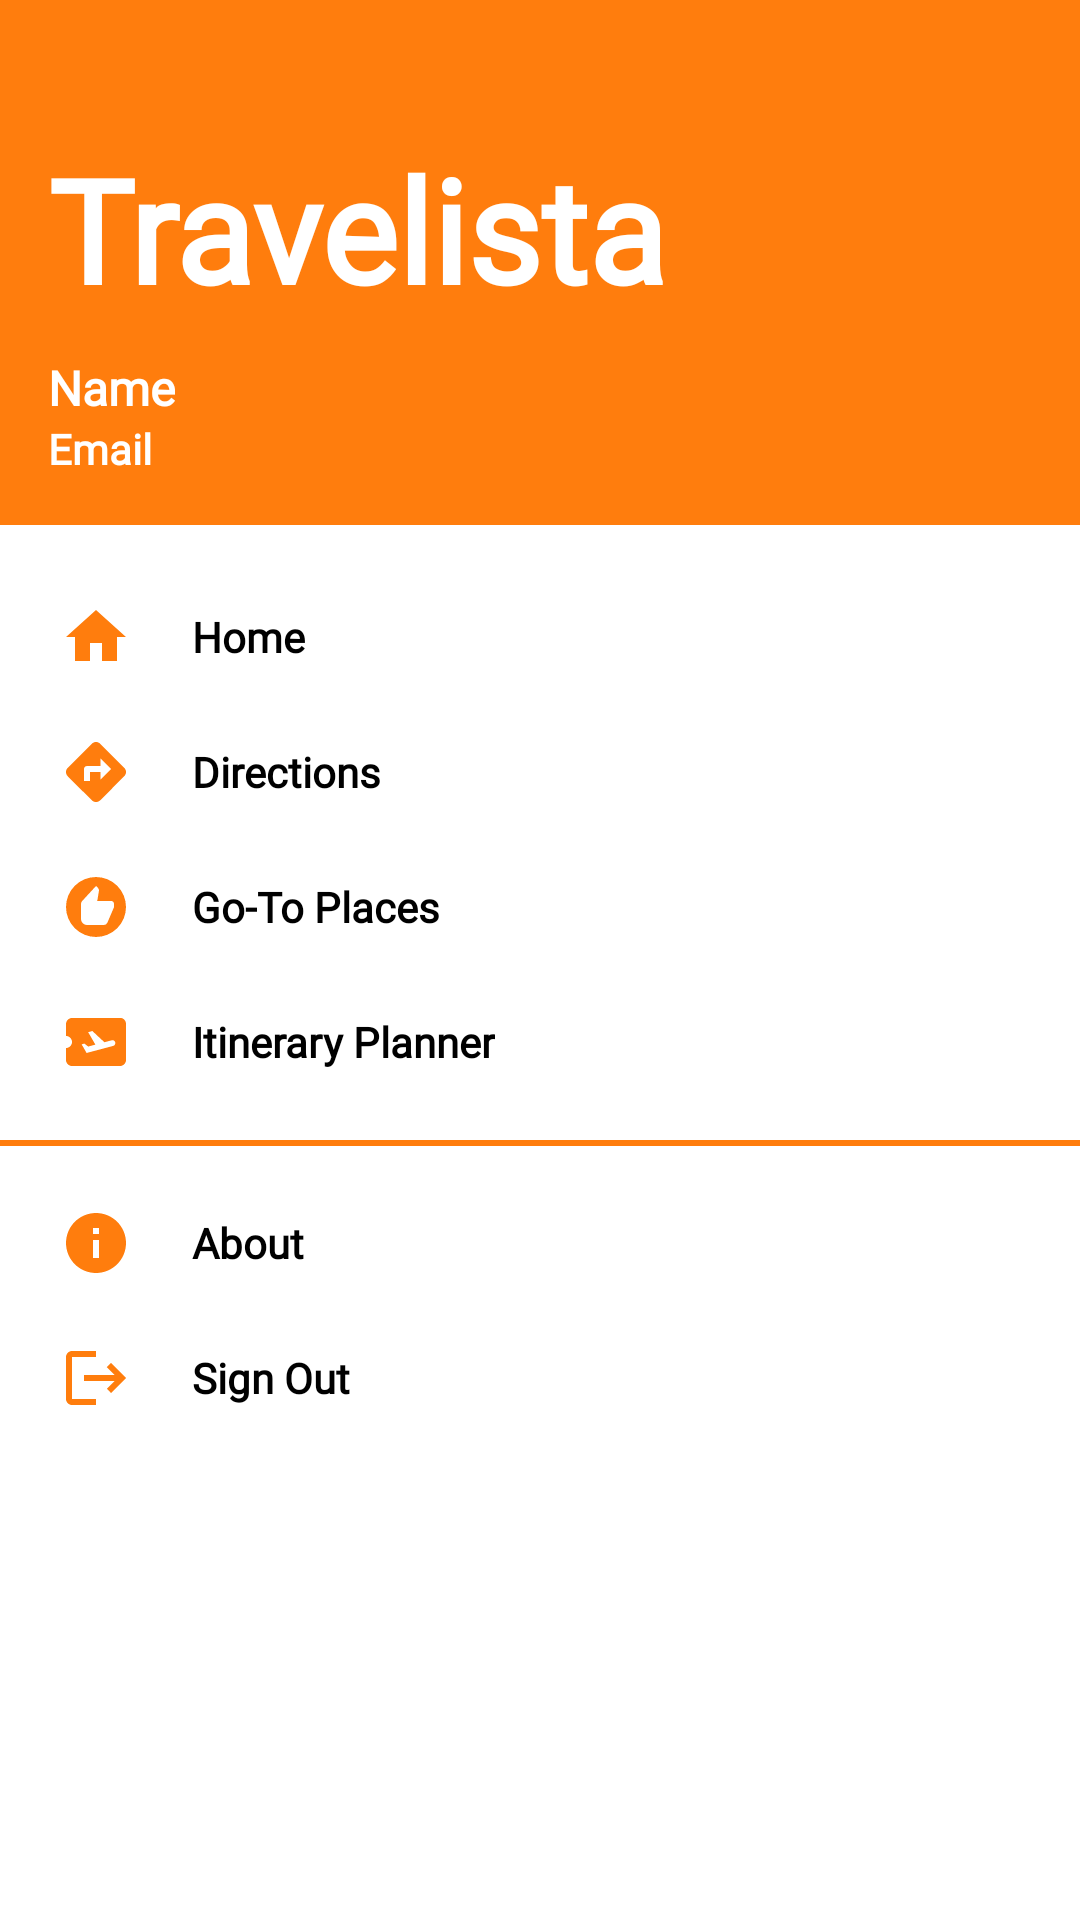

Android layout source for this screen:
<!-- AndroidManifest.xml: application theme Theme.Travelista -->
<!-- res/layout/nav_drawer.xml -->
<?xml version="1.0" encoding="utf-8"?>
<LinearLayout xmlns:android="http://schemas.android.com/apk/res/android"
    xmlns:app="http://schemas.android.com/apk/res-auto"
    android:layout_width="match_parent"
    android:layout_height="match_parent"
    android:orientation="vertical">

    <LinearLayout
        android:layout_width="match_parent"
        android:layout_height="175dp"
        android:background="@drawable/header_bg"
        android:gravity="bottom"
        android:orientation="vertical"
        android:padding="16dp">

        <TextView
            android:id="@+id/Travelista"
            android:layout_width="wrap_content"
            android:layout_height="wrap_content"

            android:fontFamily="@font/quicksand"
            android:paddingBottom="10dp"
            android:text="Travelista"
            android:textColor="@color/white"
            android:textSize="48sp"
            android:textStyle="bold" />

        <TextView
            android:id="@+id/lblName"
            android:layout_width="wrap_content"
            android:layout_height="wrap_content"

            android:fontFamily="@font/quicksand"
            android:text="Name"
            android:textColor="@color/white"
            android:textSize="16dp"
            android:textStyle="bold" />

        <TextView
            android:id="@+id/lblEmail"
            android:layout_width="wrap_content"
            android:layout_height="wrap_content"

            android:fontFamily="@font/quicksand"
            android:text="Email"
            android:textColor="@color/white"
            android:textSize="14dp"
            android:textStyle="bold" />

    </LinearLayout>

    <LinearLayout
        android:id="@+id/layoutHome"
        android:layout_width="match_parent"
        android:layout_height="45dp"
        android:paddingStart="20dp"

        android:layout_marginTop="15dp"
        android:orientation="horizontal">


        <TextView
            android:id="@+id/tvHome"
            android:layout_width="wrap_content"
            android:layout_height="wrap_content"
            android:layout_gravity="center_vertical"

            android:drawablePadding="20dp"
            android:fontFamily="@font/quicksand"
            android:gravity="center_vertical"
            android:text="Home"
            android:textColor="@color/black"
            android:textSize="14sp"
            android:textStyle="bold"
            app:drawableLeftCompat="@drawable/nav_home" />
    </LinearLayout>

    <LinearLayout
        android:id="@+id/layoutDirections"
        android:layout_width="match_parent"
        android:layout_height="45dp"
        android:paddingStart="20dp"

        android:orientation="horizontal">


        <TextView
            android:id="@+id/tvDirections"
            android:layout_width="wrap_content"
            android:layout_height="wrap_content"
            android:layout_gravity="center_vertical"

            android:drawablePadding="20dp"
            android:fontFamily="@font/quicksand"
            android:gravity="center_vertical"
            android:text="Directions"
            android:textColor="@color/black"
            android:textSize="14sp"
            android:textStyle="bold"
            app:drawableLeftCompat="@drawable/nav_directions" />
    </LinearLayout>

    <LinearLayout
        android:id="@+id/layoutGoToPlaces"
        android:layout_width="match_parent"
        android:layout_height="45dp"
        android:paddingStart="20dp"

        android:orientation="horizontal">

        <TextView
            android:id="@+id/tvGoToPlaces"
            android:layout_width="wrap_content"
            android:layout_height="wrap_content"
            android:layout_gravity="center_vertical"

            android:drawablePadding="20dp"
            android:fontFamily="@font/quicksand"
            android:gravity="center_vertical"
            android:text="Go-To Places"
            android:textColor="@color/black"
            android:textSize="14sp"
            android:textStyle="bold"
            app:drawableLeftCompat="@drawable/nav_gotoplaces" />
    </LinearLayout>

    <LinearLayout
        android:id="@+id/layoutItineraryPlanner"
        android:layout_width="match_parent"
        android:layout_height="45dp"
        android:paddingStart="20dp"

        android:orientation="horizontal">


        <TextView
            android:id="@+id/tvItineraryPlanner"
            android:layout_width="wrap_content"
            android:layout_height="wrap_content"
            android:layout_gravity="center_vertical"

            android:drawablePadding="20dp"
            android:fontFamily="@font/quicksand"
            android:gravity="center_vertical"
            android:text="Itinerary Planner"
            android:textColor="@color/black"
            android:textSize="14sp"
            android:textStyle="bold"
            app:drawableLeftCompat="@drawable/nav_itineraryplanner" />
    </LinearLayout>

    <View
        android:layout_width="match_parent"
        android:layout_height="2dp"
        android:layout_marginTop="10dp"
        android:background="@color/primary_orange" />

    <LinearLayout
        android:id="@+id/layoutAbout"
        android:layout_width="match_parent"
        android:layout_height="45dp"
        android:paddingStart="20dp"

        android:layout_marginTop="10dp"
        android:orientation="horizontal">

        <TextView
            android:id="@+id/tvAbout"
            android:layout_width="wrap_content"
            android:layout_height="wrap_content"
            android:layout_gravity="center_vertical"

            android:drawablePadding="20dp"
            android:fontFamily="@font/quicksand"
            android:gravity="center_vertical"
            android:text="About"
            android:textColor="@color/black"
            android:textSize="14sp"
            android:textStyle="bold"
            app:drawableLeftCompat="@drawable/nav_about" />
    </LinearLayout>

    <LinearLayout
        android:id="@+id/layoutSignOut"
        android:layout_width="match_parent"
        android:layout_height="45dp"
        android:paddingStart="20dp"

        android:orientation="horizontal">

        <TextView
            android:id="@+id/tvSignOut"
            android:layout_width="wrap_content"
            android:layout_height="wrap_content"
            android:layout_gravity="center_vertical"

            android:drawablePadding="20dp"
            android:fontFamily="@font/quicksand"
            android:gravity="center_vertical"
            android:text="Sign Out"
            android:textColor="@color/black"
            android:textSize="14sp"
            android:textStyle="bold"
            app:drawableLeftCompat="@drawable/nav_signout" />
    </LinearLayout>


</LinearLayout>
<!-- resources referenced by this layout -->
<resources>
  <color name="black">#FF000000</color>
  <color name="primary_orange">#FF7D0D</color>
  <color name="white">#FFFFFFFF</color>
  <!-- drawable header_bg (drawable) -->
  <?xml version="1.0" encoding="utf-8"?>
  <shape xmlns:android="http://schemas.android.com/apk/res/android">
  
      <solid
          android:color="@color/primary_orange"/>
  
      <stroke
          android:width="2dp"
          android:color="@color/primary_orange" />
  </shape>
  <!-- drawable nav_about (drawable) -->
  <vector
      xmlns:android="http://schemas.android.com/apk/res/android"
      android:width="24dp"
      android:height="24dp"
      android:tint="@color/primary_orange"
      android:viewportWidth="24"
      android:viewportHeight="24">
      <path
          android:fillColor="@android:color/white"
          android:pathData="M12,2C6.48,2 2,6.48 2,12s4.48,10 10,10 10,-4.48 10,-10S17.52,2 12,2zM13,17h-2v-6h2v6zM13,9h-2L11,7h2v2z" />
  </vector>
  <!-- drawable nav_directions (drawable) -->
  <vector
      xmlns:android="http://schemas.android.com/apk/res/android"
      android:width="24dp"
      android:height="24dp"
      android:tint="@color/primary_orange"
      android:viewportWidth="24"
      android:viewportHeight="24">
      <path
          android:fillColor="@android:color/white"
          android:pathData="M21.41,10.59l-7.99,-8c-0.78,-0.78 -2.05,-0.78 -2.83,0l-8.01,8c-0.78,0.78 -0.78,2.05 0,2.83l8.01,8c0.78,0.78 2.05,0.78 2.83,0l7.99,-8C22.2,12.63 22.2,11.37 21.41,10.59zM13.5,14.5V12H10v3H8v-4c0,-0.55 0.45,-1 1,-1h4.5V7.5L17,11L13.5,14.5z" />
  </vector>
  <!-- drawable nav_gotoplaces (drawable) -->
  <vector
      xmlns:android="http://schemas.android.com/apk/res/android"
      android:width="24dp"
      android:height="24dp"
      android:tint="@color/primary_orange"
      android:viewportWidth="24"
      android:viewportHeight="24">
      <path
          android:fillColor="@android:color/white"
          android:pathData="M12,2a10,10 0,1 0,10 10A10,10 0,0 0,12 2zM18,11.8a0.9,0.9 0,0 1,-0.1 0.5l-2.1,4.9a1.34,1.34 0,0 1,-1.3 0.8L9,18a2,2 0,0 1,-2 -2v-5a1.28,1.28 0,0 1,0.4 -1L12,5l0.69,0.69a1.08,1.08 0,0 1,0.3 0.7v0.2L12.41,10L17,10a1,1 0,0 1,1 1z" />
  </vector>
  <!-- drawable nav_home (drawable) -->
  <vector
      xmlns:android="http://schemas.android.com/apk/res/android"
      android:width="24dp"
      android:height="24dp"
      android:tint="@color/primary_orange"
      android:viewportWidth="24"
      android:viewportHeight="24">
      <path
          android:fillColor="@android:color/white"
          android:pathData="M10,20v-6h4v6h5v-8h3L12,3 2,12h3v8z" />
  </vector>
  <!-- drawable nav_signout (drawable) -->
  <vector
      xmlns:android="http://schemas.android.com/apk/res/android"
      android:width="24dp"
      android:height="24dp"
      android:autoMirrored="true"
      android:tint="@color/primary_orange"
      android:viewportWidth="24"
      android:viewportHeight="24">
      <path
          android:fillColor="@android:color/white"
          android:pathData="M17,7l-1.41,1.41L18.17,11H8v2h10.17l-2.58,2.58L17,17l5,-5zM4,5h8V3H4c-1.1,0 -2,0.9 -2,2v14c0,1.1 0.9,2 2,2h8v-2H4V5z" />
  </vector>
  <style name="Theme.Travelista" parent="Theme.MaterialComponents.Light.NoActionBar">
          
          <item name="colorPrimary">@color/primary_orange</item>
          <item name="colorPrimaryVariant">@color/primary_variant_orange</item>
          <item name="colorOnPrimary">@color/white</item>
  
          
          <item name="colorSecondary">@color/teal_200</item>
          <item name="colorSecondaryVariant">@color/teal_700</item>
          <item name="colorOnSecondary">@color/black</item>
  
          
          <item name="android:statusBarColor">?attr/colorPrimaryVariant</item>
          <item name="android:navigationBarColor">?attr/colorPrimaryVariant</item>
  
          
  
      </style>
  <color name="primary_variant_orange">#E17D2B</color>
  <color name="teal_200">#FF03DAC5</color>
  <color name="teal_700">#FF018786</color>
</resources>
